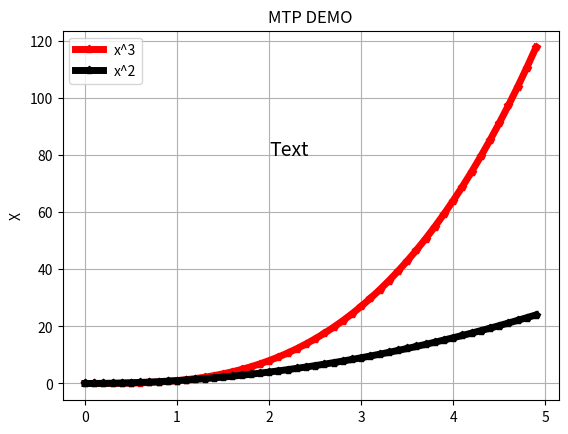

Write the Python code that produced this figure.
import matplotlib.pyplot as plt
import numpy as np
x=np.arange(0,5,0.1)
y=x**3
y2=x**2
#plt.plot(x,y,"r")
#plt.axis([0,10,0,130])
plt.plot(x,y,color="red",marker="p",linewidth=5,label="x^3")
plt.plot(x,y2,color="black",marker="p",linewidth=5,label="x^2")
plt.grid()
plt.text(2,80,'Text',fontsize=14)
plt.legend()
plt.ylabel('y')
plt.ylabel('X')
plt.title('MTP DEMO')

plt.show()
